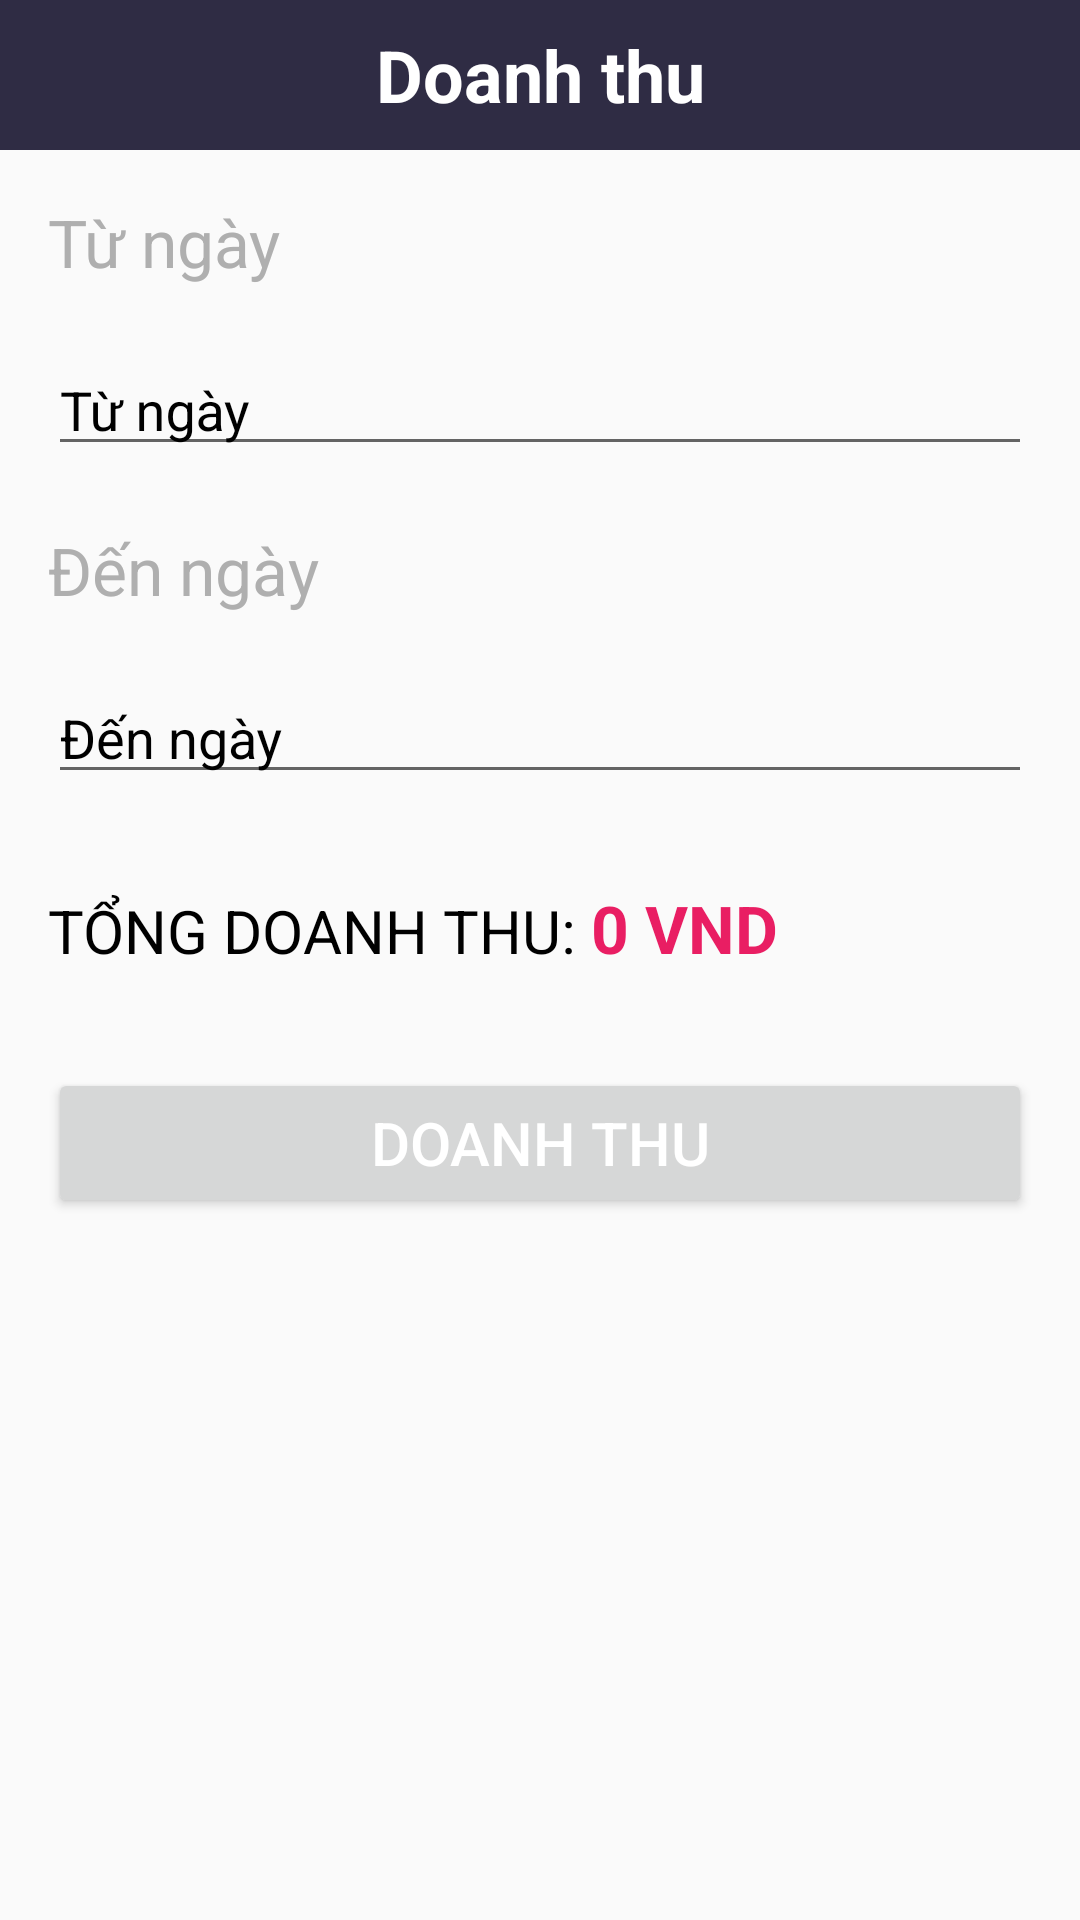

Android layout source for this screen:
<!-- AndroidManifest.xml: application theme Theme.DuAn1_Nhom6 -->
<!-- res/layout/fragment_frm__doanhthu.xml -->
<?xml version="1.0" encoding="utf-8"?>
<LinearLayout xmlns:android="http://schemas.android.com/apk/res/android"
    xmlns:app="http://schemas.android.com/apk/res-auto"
    xmlns:tools="http://schemas.android.com/tools"
    android:layout_width="match_parent"
    android:layout_height="match_parent"
    android:orientation="vertical"
    tools:context=".Fragment.frm_Doanhthu">

    <LinearLayout
        android:id="@+id/lnl_header"
        android:layout_width="match_parent"
        android:layout_height="50dp"
        android:background="#2F2C44"
        android:gravity="center"
        android:orientation="horizontal"
        android:paddingLeft="20dp"
        android:paddingRight="20dp"
        app:layout_constraintTop_toTopOf="parent">


        <TextView
            android:layout_width="0dp"
            android:layout_height="wrap_content"
            android:layout_weight="1"
            android:gravity="center"
            android:text="Doanh thu"
            android:textColor="@color/white"
            android:textSize="24sp"
            android:textStyle="bold" />
    </LinearLayout>

    <LinearLayout
        android:id="@+id/lnl_doanhthu"
        android:layout_width="match_parent"
        android:layout_height="wrap_content"
        android:orientation="vertical"
        android:padding="16dp"
        app:layout_constraintTop_toBottomOf="@id/lnl_header">

        <TextView
            android:layout_width="wrap_content"
            android:layout_height="wrap_content"
            android:text="Từ ngày"
            android:textColor="#AFAFAF"
            android:textSize="22sp" />

        <com.google.android.material.textfield.TextInputLayout
            android:layout_width="match_parent"
            android:layout_height="50dp"
            android:layout_marginTop="10dp"
            android:hint="Từ ngày"
            android:textColorHint="@color/black"
            app:endIconDrawable="@drawable/calendar"
            app:endIconMode="custom">

            <com.google.android.material.textfield.TextInputEditText
                android:id="@+id/ed_doanh_thu_tu_ngay"
                android:layout_width="match_parent"
                android:layout_height="wrap_content" />
        </com.google.android.material.textfield.TextInputLayout>

        <TextView
            android:layout_width="wrap_content"
            android:layout_height="wrap_content"
            android:layout_marginTop="20dp"
            android:text="Đến ngày"
            android:textColor="#AFAFAF"
            android:textSize="22sp" />

        <com.google.android.material.textfield.TextInputLayout
            android:layout_width="match_parent"
            android:layout_height="50dp"
            android:layout_marginTop="10dp"
            android:hint="Đến ngày"
            android:textColorHint="@color/black"
            app:endIconDrawable="@drawable/calendar"
            app:endIconMode="custom">

            <com.google.android.material.textfield.TextInputEditText
                android:id="@+id/ed_doanh_thu_den_ngay"
                android:layout_width="match_parent"
                android:layout_height="wrap_content" />
        </com.google.android.material.textfield.TextInputLayout>

        <LinearLayout
            android:layout_width="match_parent"
            android:layout_height="wrap_content"
            android:layout_marginTop="30dp"
            android:orientation="horizontal">

            <TextView
                android:layout_width="wrap_content"
                android:layout_height="wrap_content"
                android:text="TỔNG DOANH THU: "
                android:textColor="@color/black"
                android:textSize="20sp" />

            <TextView
                android:id="@+id/tv_doanhthu"
                android:layout_width="wrap_content"
                android:layout_height="wrap_content"
                android:text="0 VND"
                android:textColor="#E91E63"
                android:textSize="22sp"
                android:textStyle="bold" />
        </LinearLayout>


    </LinearLayout>

    <LinearLayout
        android:layout_width="match_parent"
        android:layout_height="wrap_content"
        android:orientation="vertical"
        android:padding="16dp"
        app:layout_constraintBottom_toBottomOf="parent"
        app:layout_constraintEnd_toEndOf="parent"
        app:layout_constraintStart_toStartOf="parent">

        <androidx.appcompat.widget.AppCompatButton
            android:id="@+id/btn_doanhthu"
            android:layout_width="match_parent"
            android:layout_height="50dp"
            android:layout_gravity="center"
            android:text="DOANH THU"
            android:textColor="@color/white"
            android:textSize="20sp" />

    </LinearLayout>

</LinearLayout>
<!-- resources referenced by this layout -->
<resources>
  <style name="Theme.DuAn1_Nhom6" parent="Base.Theme.DuAn1_Nhom6" />
  <style name="Base.Theme.DuAn1_Nhom6" parent="Theme.AppCompat.Light.NoActionBar">
          
          
      </style>
  <!-- not gathered from this repository: default colours our renderer supplied (Android Studio template values) -->
  <color name="black">#FF000000</color>
  <color name="white">#FFFFFFFF</color>
</resources>
